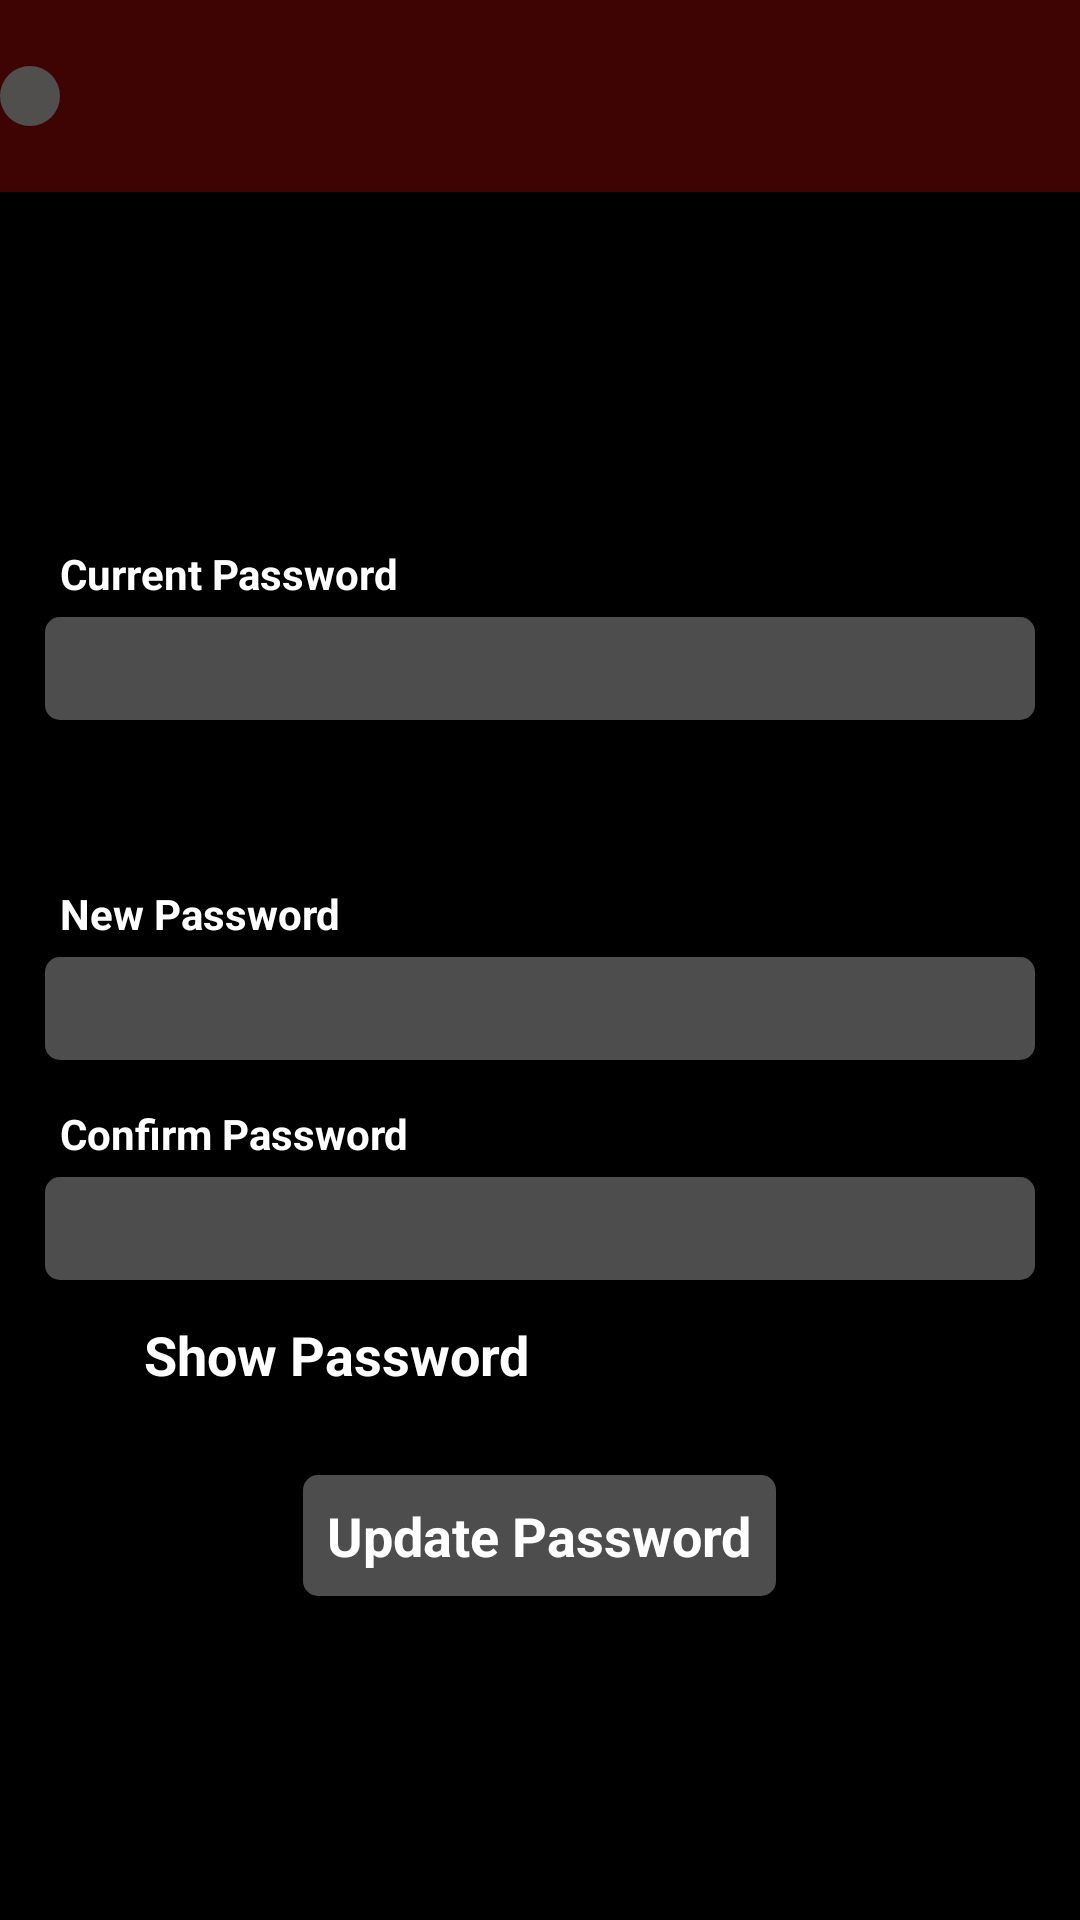

Layout XML and referenced resources for this Android screen:
<!-- AndroidManifest.xml: application theme Theme.Chatbox -->
<!-- res/layout/activity_password.xml -->
<?xml version="1.0" encoding="utf-8"?>
<LinearLayout xmlns:android="http://schemas.android.com/apk/res/android"
    xmlns:app="http://schemas.android.com/apk/res-auto"
    xmlns:tools="http://schemas.android.com/tools"
    android:layout_width="match_parent"
    android:layout_height="match_parent"
    android:layout_gravity="center"
    android:orientation="vertical"
    android:background="#000"
    android:weightSum="20"
    tools:context=".PasswordActivity">

    <LinearLayout
        android:layout_width="match_parent"
        android:layout_height="0dp"
        android:background="#3E0404"
        android:gravity="center_vertical"
        android:layout_weight="2">
        <ImageButton
            android:id="@+id/backButtonId"
            android:layout_width="wrap_content"
            android:layout_height="wrap_content"
            android:background="@drawable/background_circul"
            android:src="@drawable/back_button_icon"
            android:padding="10dp"/>
    </LinearLayout>
    <LinearLayout
        android:layout_width="match_parent"
        android:layout_height="0dp"
        android:layout_weight="18"
        android:orientation="vertical"
        android:gravity="center"
        android:padding="10dp">


        <LinearLayout
            android:layout_width="match_parent"
            android:layout_height="wrap_content"
            android:layout_margin="5dp"
            android:paddingBottom="40dp"
            android:orientation="vertical">
            <TextView
                android:layout_width="match_parent"
                android:layout_height="wrap_content"
                android:textAlignment="textStart"
                android:textSize="14dp"
                android:textStyle="bold"
                android:padding="5dp"
                android:textColor="#fff"
                android:text="Current Password"/>
            <EditText
                android:id="@+id/currPassId"
                android:layout_width="match_parent"
                android:layout_height="wrap_content"
                android:textColor="#fff"
                android:inputType="textPassword"
                android:padding="5dp"
                android:background="@drawable/button_background"/>
        </LinearLayout>



        <LinearLayout
            android:layout_width="match_parent"
            android:layout_height="wrap_content"
            android:layout_margin="5dp"
            android:orientation="vertical">
            <TextView
                android:layout_width="match_parent"
                android:layout_height="wrap_content"
                android:textAlignment="textStart"
                android:textSize="14dp"
                android:textStyle="bold"
                android:padding="5dp"
                android:textColor="#fff"
                android:text="New Password"/>
            <EditText
                android:id="@+id/newPassId"
                android:layout_width="match_parent"
                android:layout_height="wrap_content"
                android:inputType="textPassword"
                android:textColor="#fff"
                android:padding="5dp"
                android:background="@drawable/button_background"/>


        </LinearLayout>



        <LinearLayout
            android:layout_width="match_parent"
            android:layout_height="wrap_content"
            android:layout_margin="5dp"
            android:orientation="vertical">
            <TextView
                android:layout_width="match_parent"
                android:layout_height="wrap_content"
                android:textAlignment="textStart"
                android:textSize="14dp"
                android:textStyle="bold"
                android:padding="5dp"
                android:textColor="#fff"
                android:text="Confirm Password"/>
            <EditText
                android:id="@+id/conpassId"
                android:layout_width="match_parent"
                android:layout_height="wrap_content"
                android:textColor="#fff"
                android:padding="5dp"
                android:inputType="textPassword"
                android:background="@drawable/button_background"/>
        </LinearLayout>

        <LinearLayout
            android:id="@+id/shoHidId"
            android:layout_gravity="start"
            android:layout_width="wrap_content"
            android:layout_margin="5dp"
            android:orientation="horizontal"
            android:layout_height="wrap_content">
            <ImageView
                android:id="@+id/shoHidButtonId"
                android:layout_width="30dp"
                android:layout_height="30dp"
                android:src="@drawable/hid_pass_icon"/>
            <TextView
                android:id="@+id/shoHidTxtId"
                android:gravity="bottom"
                android:layout_gravity="center"
                android:paddingLeft="3dp"
                android:textSize="18dp"
                android:layout_width="wrap_content"
                android:layout_height="wrap_content"
                android:text="Show Password"
                android:textStyle="bold"
                android:textColor="#fff"/>
        </LinearLayout>

        <TextView
            android:id="@+id/updatebuttonId"
            android:layout_width="wrap_content"
            android:layout_height="wrap_content"
            android:layout_marginTop="20dp"
            android:textAlignment="textStart"
            android:textSize="18dp"
            android:textStyle="bold"
            android:background="@drawable/button_background"
            android:padding="8dp"
            android:textColor="#fff"
            android:text="Update Password"/>

    </LinearLayout>

</LinearLayout>
<!-- resources referenced by this layout -->
<resources>
  <!-- drawable background_circul (drawable) -->
  <?xml version="1.0" encoding="utf-8"?>
  <shape xmlns:android="http://schemas.android.com/apk/res/android">
  
      <gradient
          android:startColor="#F2515151"
          android:centerColor="#F2515151"
          android:endColor="#F2515151" />
      <corners android:radius="100dp" />
  </shape>
  <!-- drawable button_background (drawable) -->
  <?xml version="1.0" encoding="utf-8"?>
  <shape xmlns:android="http://schemas.android.com/apk/res/android">
  
      <gradient
          android:startColor="#F2515151"
          android:centerColor="#F2515151"
          android:endColor="#F2515151" />
      <corners android:radius="5dp" />
  </shape>
  <style name="Theme.Chatbox" parent="Theme.AppCompat.Light.NoActionBar">
          
          <item name="colorPrimary">@color/purple_500</item>
          <item name="colorPrimaryVariant">@color/purple_700</item>
          <item name="colorOnPrimary">@color/white</item>
          
          <item name="colorSecondary">@color/teal_200</item>
          <item name="colorSecondaryVariant">@color/teal_700</item>
          <item name="colorOnSecondary">@color/black</item>
          
          <item name="android:statusBarColor" tools:targetApi="l">?attr/colorPrimaryVariant</item>
          
      </style>
  <color name="purple_500">#FF6200EE</color>
  <color name="purple_700">#FF3700B3</color>
  <color name="white">#FFFFFFFF</color>
  <color name="teal_200">#FF03DAC5</color>
  <color name="teal_700">#FF018786</color>
  <color name="black">#FF000000</color>
</resources>
